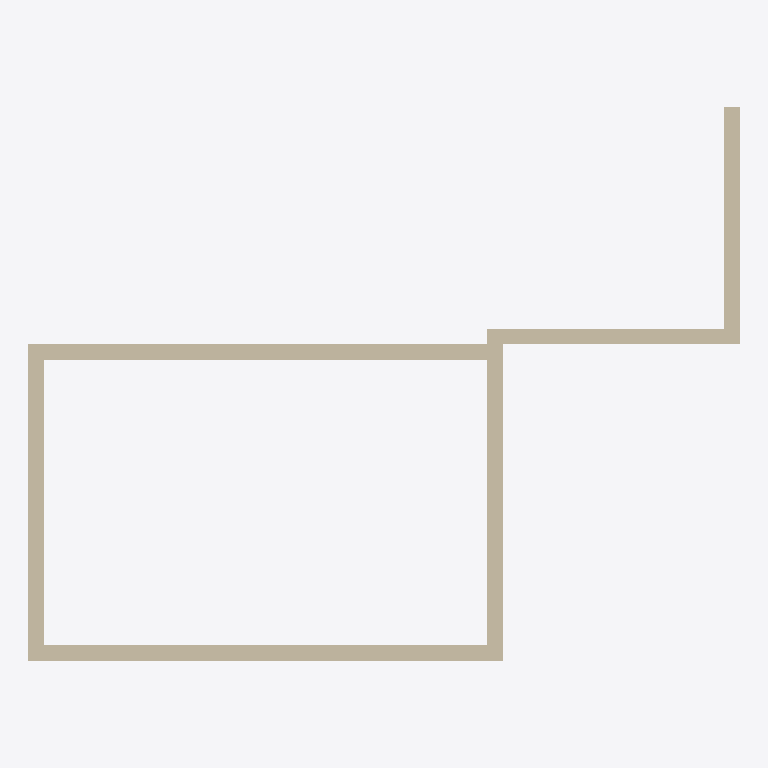
Plan cut of the same IFC building model at storey 'Planta Baja' (level 0.00 m, cut at 1.40 m), seen from above with north up, elements coloured by IFC class (only those large enough to see are counted): 6 walls (beige). Cut surfaces are drawn darker.
Extent 9.0 m × 7.0 m × 6.0 m (x, y, z). Storeys (3): Planta Baja at 0.00 m; Piso 1 at 3.00 m; Piso 2 at 6.00 m. Elements (10): 10 IfcWall.

HEADER;
FILE_DESCRIPTION(('ViewDefinition[DesignTransferView]'),'2;1');
FILE_NAME('/dev/null','2026-10-11T09:28:18-03:00',(''),(''),'IfcOpenShell 0.9.0','IfcOpenShell 0.9.0','Nobody');
FILE_SCHEMA(('IFC4'));
ENDSEC;
DATA;
#1=IFCPROJECT('0XiXyCS_L8SxUipSk3B60t',$,'Proyecto',$,$,$,$,(#11,#16),#6);
#18=IFCSITE('0RwkiDq$f7pQsJ748FAh5d',$,'Sitio',$,$,#26,$,$,$,$,$,$,$,$);
#20=IFCBUILDING('1f$vCyVQv9ZhRFITrLx4nF',$,'Edificio',$,$,#31,$,$,$,$,$,$);
#40=IFCBUILDINGSTOREY('1lOu0PVx124f_J5JYjBbK1',$,'Planta Baja',$,$,#46,$,$,$,0.0);
#50=IFCBUILDINGSTOREY('0J0HDTEuPEhhTa3qCusfkW',$,'Piso 1',$,$,#55,$,$,$,3.0);
#59=IFCBUILDINGSTOREY('1IAiLv5nXE_h3d6OIq$CLk',$,'Piso 2',$,$,#64,$,$,$,6.0);
#148=IFCWALL('36eEfE5vr1XxfbsBs_1$LO',$,'Muro',$,$,#165,#166,$,$);
#68=IFCWALL('3UNdYiBGz5ThJMPMuJGBQD',$,'Muro',$,$,#87,#88,$,$);
#102=IFCWALL('1VVpQ$oeT6AuK9ON43To4R',$,'Muro',$,$,#119,#120,$,$);
#194=IFCWALL('0XMXY9q392LOC2DZcuqRFO',$,'Muro',$,$,#211,#212,$,$);
#313=IFCWALL('2JZnMZ5Ab59QuhoL7Mq4s2',$,'Muro',$,$,#330,#331,$,$);
#254=IFCWALL('1kRAecOA90wQI0hfRkwMjN',$,'Muro',$,$,#271,#272,$,$);
ENDSEC;
